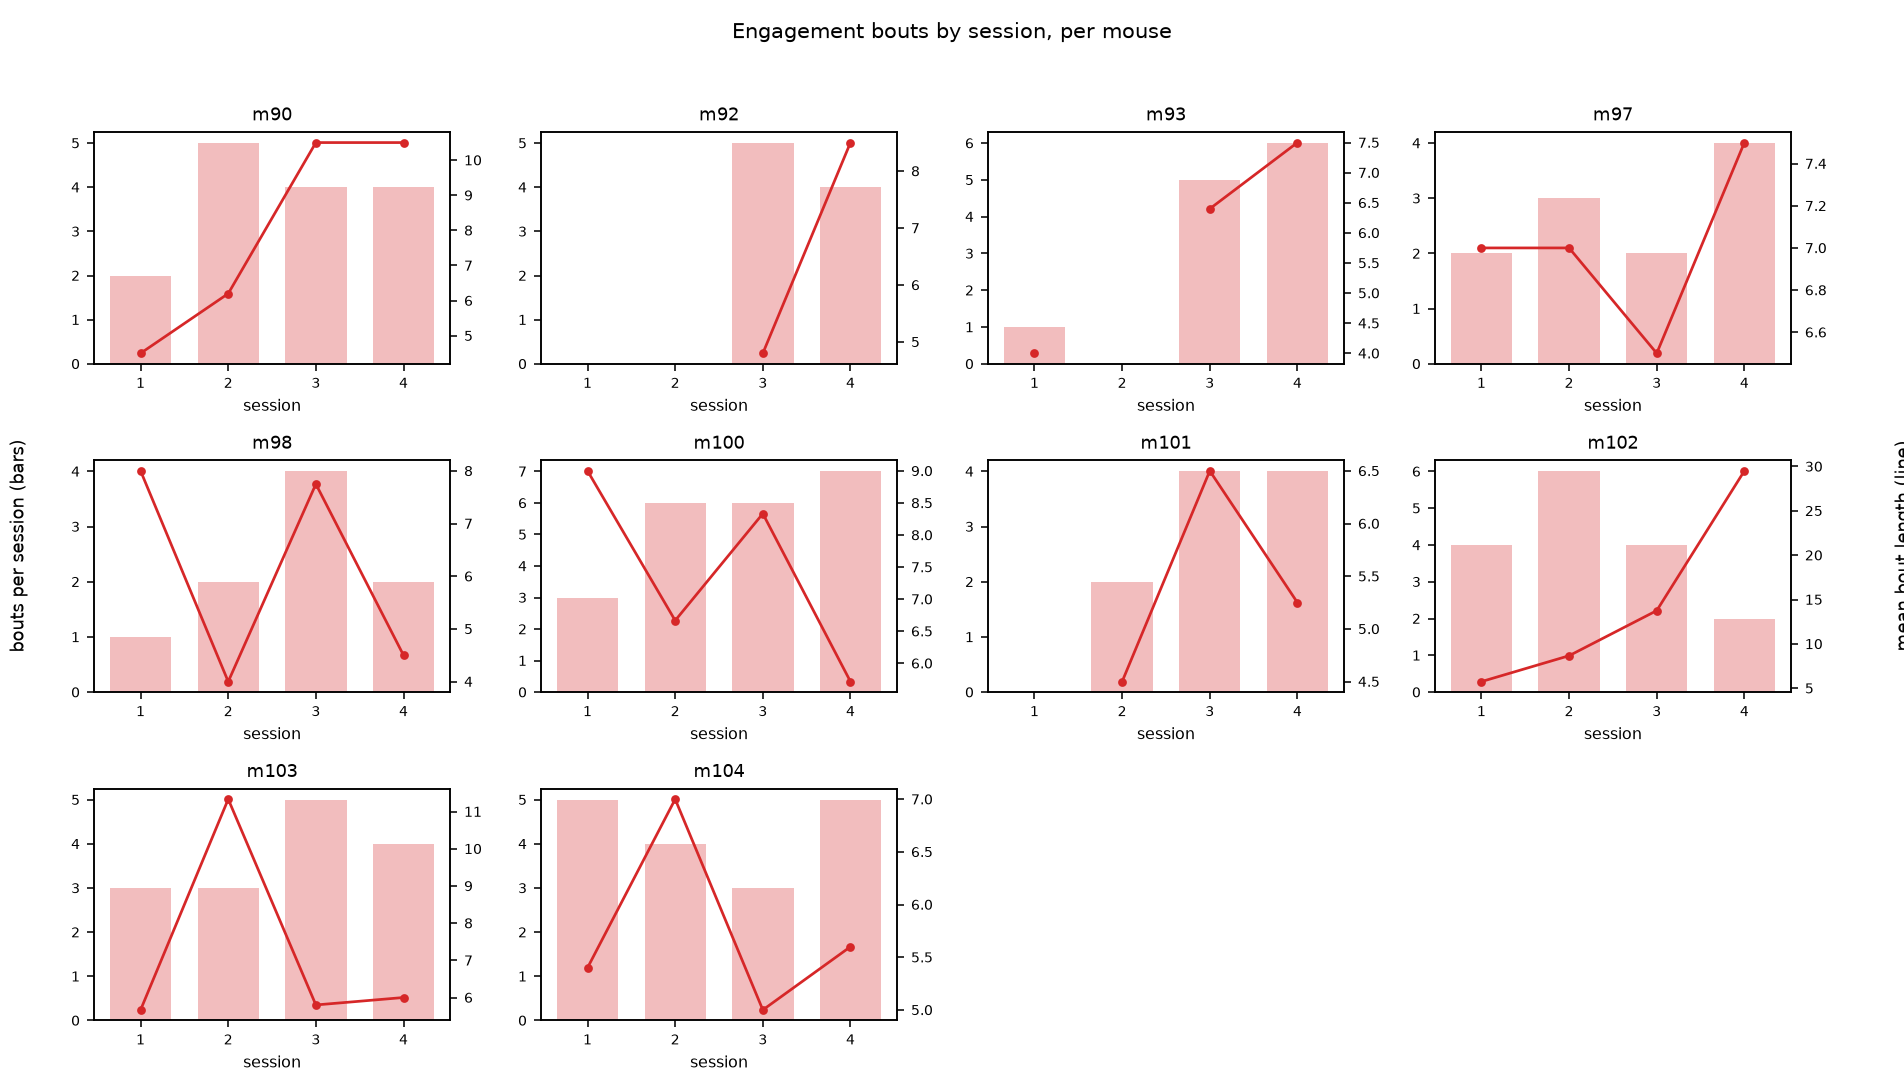

Values plotted in this chart, from the file beside it:
task, mouse, session, n_trials, n_engaged, n_bouts, mean_bout_len, max_bout_len, engaged_rate
Generalization, m90, 1, 61, 27, 2, 4.500, 5, 44.3
Generalization, m90, 2, 60, 43, 5, 6.200, 11, 71.7
Generalization, m90, 3, 61, 51, 4, 10.5, 15, 83.6
Generalization, m90, 4, 61, 52, 4, 10.5, 15, 85.2
Generalization, m92, 1, 61, 7, 0, , 0, 11.5
Generalization, m92, 2, 60, 19, 0, , 0, 31.7
Generalization, m92, 3, 61, 36, 5, 4.800, 7, 59.0
Generalization, m92, 4, 61, 46, 4, 8.500, 15, 75.4
Generalization, m93, 1, 61, 27, 1, 4.000, 4, 44.3
Generalization, m93, 2, 60, 23, 0, , 0, 38.3
Generalization, m93, 3, 61, 41, 5, 6.400, 9, 67.2
Generalization, m93, 4, 61, 52, 6, 7.500, 11, 85.2
Generalization, m97, 1, 61, 30, 2, 7.000, 8, 49.2
Generalization, m97, 2, 60, 41, 3, 7.000, 10, 68.3
Generalization, m97, 3, 61, 25, 2, 6.500, 9, 41.0
Generalization, m97, 4, 61, 43, 4, 7.500, 13, 70.5
Generalization, m98, 1, 61, 35, 1, 8.000, 8, 57.4
Generalization, m98, 2, 61, 32, 2, 4.000, 4, 52.5
Generalization, m98, 3, 61, 44, 4, 7.750, 13, 72.1
Generalization, m98, 4, 60, 27, 2, 4.500, 5, 45.0
Generalization, m100, 1, 61, 42, 3, 9.000, 14, 68.9
Generalization, m100, 2, 60, 44, 6, 6.667, 12, 73.3
Generalization, m100, 3, 61, 52, 6, 8.333, 17, 85.2
Generalization, m100, 4, 61, 48, 7, 5.714, 11, 78.7
Generalization, m101, 1, 61, 14, 0, , 0, 23.0
Generalization, m101, 2, 60, 28, 2, 4.500, 5, 46.7
Generalization, m101, 3, 61, 41, 4, 6.500, 9, 67.2
Generalization, m101, 4, 61, 34, 4, 5.250, 8, 55.7
Generalization, m102, 1, 61, 42, 4, 5.750, 7, 68.9
Generalization, m102, 2, 60, 53, 6, 8.667, 14, 88.3
Generalization, m102, 3, 61, 56, 4, 13.75, 17, 91.8
Generalization, m102, 4, 61, 59, 2, 29.5, 34, 96.7
Generalization, m103, 1, 61, 40, 3, 5.667, 6, 65.6
Generalization, m103, 2, 61, 49, 3, 11.33, 17, 80.3
Generalization, m103, 3, 61, 42, 5, 5.800, 8, 68.9
Generalization, m103, 4, 61, 36, 4, 6.000, 7, 59.0
Generalization, m104, 1, 61, 41, 5, 5.400, 6, 67.2
Generalization, m104, 2, 61, 45, 4, 7.000, 12, 73.8
Generalization, m104, 3, 61, 30, 3, 5.000, 6, 49.2
Generalization, m104, 4, 61, 42, 5, 5.600, 9, 68.9
